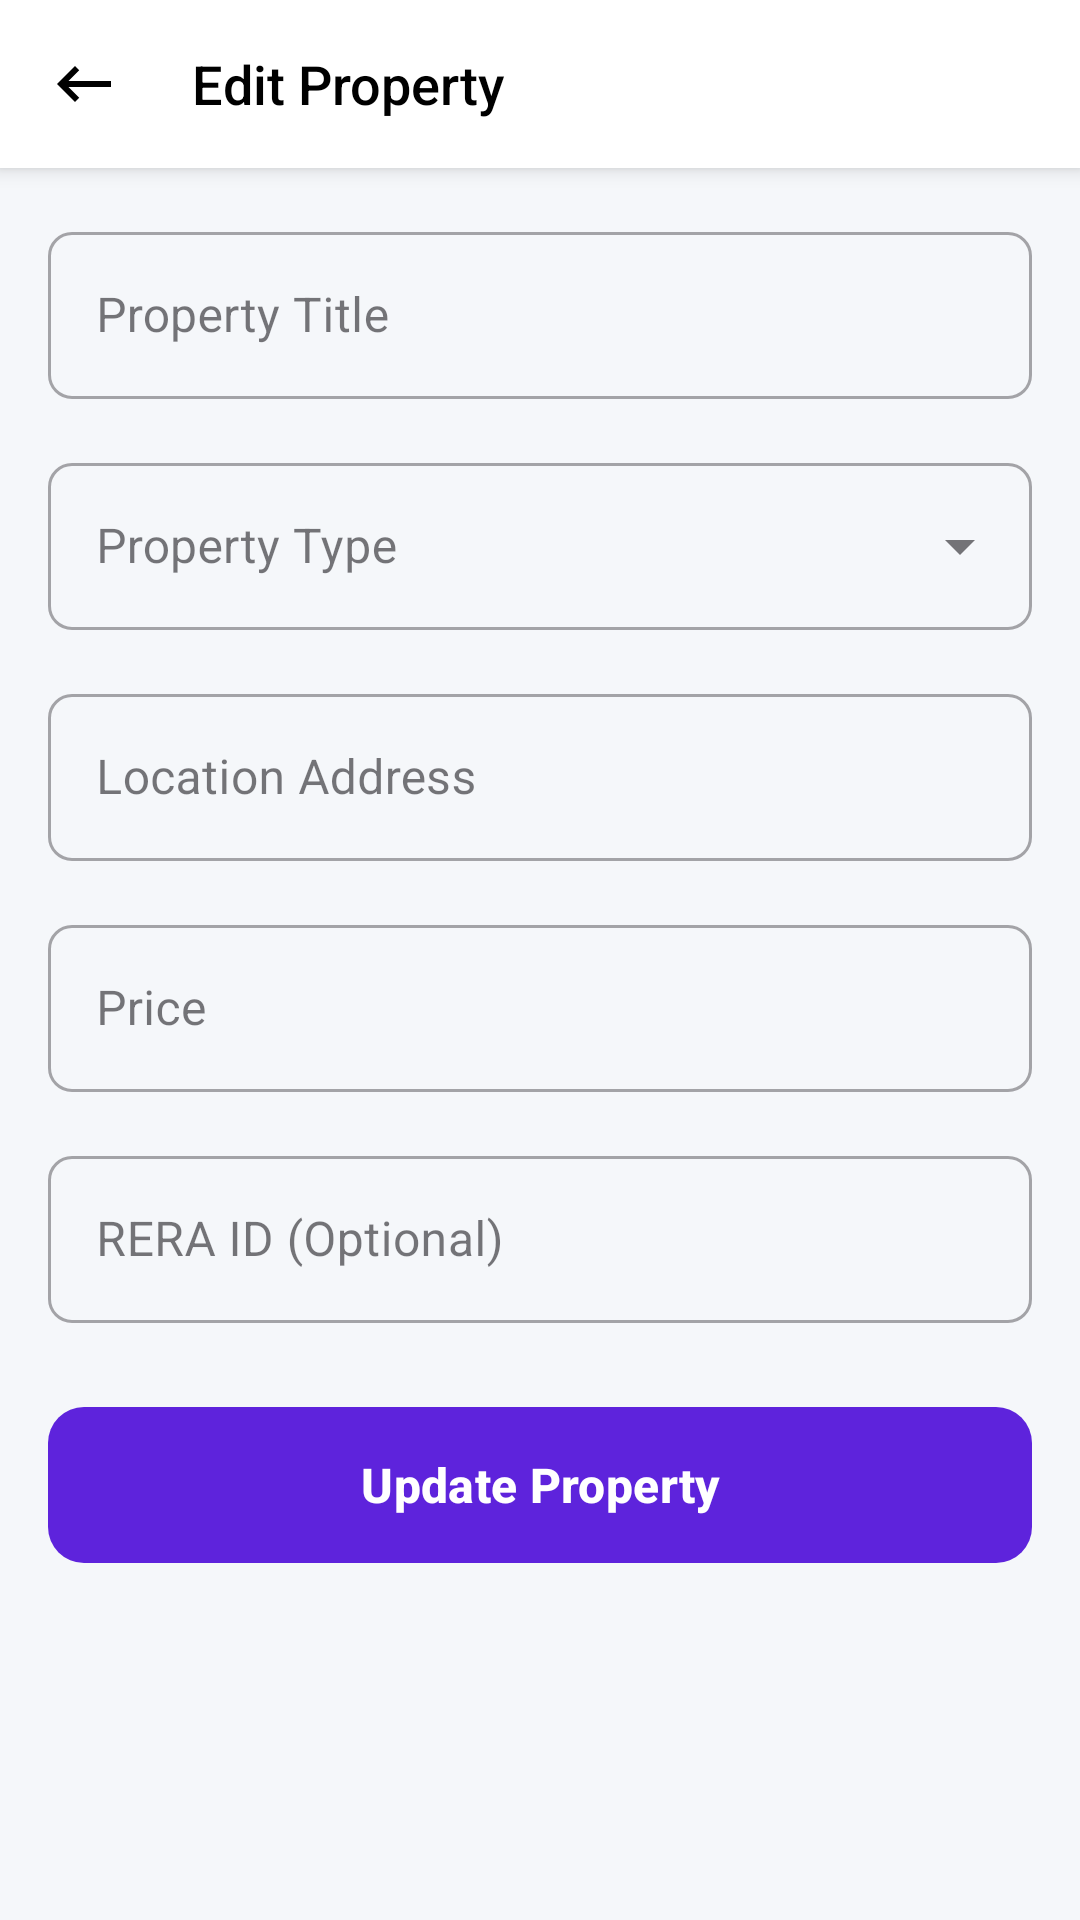

Write the Android layout XML for this screen, with the resource values it uses.
<!-- AndroidManifest.xml: application theme Theme.HomeRental -->
<!-- res/layout/activity_edit_property.xml -->
<?xml version="1.0" encoding="utf-8"?>
<androidx.constraintlayout.widget.ConstraintLayout xmlns:android="http://schemas.android.com/apk/res/android"
    xmlns:app="http://schemas.android.com/apk/res-auto"
    xmlns:tools="http://schemas.android.com/tools"
    android:layout_width="match_parent"
    android:layout_height="match_parent"
    android:background="#F5F7FA"
    android:fitsSystemWindows="true"
    tools:context=".EditPropertyActivity">

    <RelativeLayout
        android:id="@+id/toolbar"
        android:layout_width="match_parent"
        android:layout_height="56dp"
        android:background="@color/White"
        android:elevation="4dp"
        app:layout_constraintTop_toTopOf="parent">

        <ImageView
            android:id="@+id/btn_back"
            android:layout_width="40dp"
            android:layout_height="40dp"
            android:layout_centerVertical="true"
            android:layout_marginStart="8dp"
            android:padding="8dp"
            android:src="@drawable/back_button"
            app:tint="@color/black" />

        <TextView
            android:layout_width="wrap_content"
            android:layout_height="wrap_content"
            android:layout_centerVertical="true"
            android:layout_marginStart="16dp"
            android:layout_toEndOf="@id/btn_back"
            android:fontFamily="sans-serif-medium"
            android:text="Edit Property"
            android:textColor="@color/black"
            android:textSize="18sp" />
    </RelativeLayout>

    <ScrollView
        android:layout_width="match_parent"
        android:layout_height="0dp"
        app:layout_constraintBottom_toBottomOf="parent"
        app:layout_constraintTop_toBottomOf="@id/toolbar">

        <LinearLayout
            android:layout_width="match_parent"
            android:layout_height="wrap_content"
            android:orientation="vertical"
            android:padding="16dp">

            
            <com.google.android.material.textfield.TextInputLayout
                style="@style/Widget.MaterialComponents.TextInputLayout.OutlinedBox"
                android:layout_width="match_parent"
                android:layout_height="wrap_content"
                android:hint="Property Title"
                android:layout_marginBottom="16dp"
                app:boxCornerRadiusTopStart="8dp"
                app:boxCornerRadiusTopEnd="8dp"
                app:boxCornerRadiusBottomStart="8dp"
                app:boxCornerRadiusBottomEnd="8dp">

                <com.google.android.material.textfield.TextInputEditText
                    android:id="@+id/edit_post_name"
                    android:layout_width="match_parent"
                    android:layout_height="wrap_content"
                    android:inputType="textCapWords" />
            </com.google.android.material.textfield.TextInputLayout>

            
            <com.google.android.material.textfield.TextInputLayout
                android:id="@+id/til_type"
                style="@style/Widget.MaterialComponents.TextInputLayout.OutlinedBox.ExposedDropdownMenu"
                android:layout_width="match_parent"
                android:layout_height="wrap_content"
                android:hint="Property Type"
                android:layout_marginBottom="16dp"
                app:boxCornerRadiusTopStart="8dp"
                app:boxCornerRadiusTopEnd="8dp"
                app:boxCornerRadiusBottomStart="8dp"
                app:boxCornerRadiusBottomEnd="8dp">

                <AutoCompleteTextView
                    android:id="@+id/edit_spinner_post_type"
                    android:layout_width="match_parent"
                    android:layout_height="wrap_content"
                    android:inputType="none" />
            </com.google.android.material.textfield.TextInputLayout>

            
            <com.google.android.material.textfield.TextInputLayout
                style="@style/Widget.MaterialComponents.TextInputLayout.OutlinedBox"
                android:layout_width="match_parent"
                android:layout_height="wrap_content"
                android:hint="Location Address"
                android:layout_marginBottom="16dp"
                app:boxCornerRadiusTopStart="8dp"
                app:boxCornerRadiusTopEnd="8dp"
                app:boxCornerRadiusBottomStart="8dp"
                app:boxCornerRadiusBottomEnd="8dp">

                <com.google.android.material.textfield.TextInputEditText
                    android:id="@+id/edit_post_location"
                    android:layout_width="match_parent"
                    android:layout_height="wrap_content"
                    android:inputType="textPostalAddress" />
            </com.google.android.material.textfield.TextInputLayout>

            
            <com.google.android.material.textfield.TextInputLayout
                style="@style/Widget.MaterialComponents.TextInputLayout.OutlinedBox"
                android:layout_width="match_parent"
                android:layout_height="wrap_content"
                android:hint="Price"
                app:prefixText="₹"
                android:layout_marginBottom="16dp"
                app:boxCornerRadiusTopStart="8dp"
                app:boxCornerRadiusTopEnd="8dp"
                app:boxCornerRadiusBottomStart="8dp"
                app:boxCornerRadiusBottomEnd="8dp">

                <com.google.android.material.textfield.TextInputEditText
                    android:id="@+id/edit_post_price"
                    android:layout_width="match_parent"
                    android:layout_height="wrap_content"
                    android:inputType="text" />
            </com.google.android.material.textfield.TextInputLayout>

            
            <com.google.android.material.textfield.TextInputLayout
                style="@style/Widget.MaterialComponents.TextInputLayout.OutlinedBox"
                android:layout_width="match_parent"
                android:layout_height="wrap_content"
                android:hint="RERA ID (Optional)"
                android:layout_marginBottom="24dp"
                app:boxCornerRadiusTopStart="8dp"
                app:boxCornerRadiusTopEnd="8dp"
                app:boxCornerRadiusBottomStart="8dp"
                app:boxCornerRadiusBottomEnd="8dp">

                <com.google.android.material.textfield.TextInputEditText
                    android:id="@+id/edit_rera_id"
                    android:layout_width="match_parent"
                    android:layout_height="wrap_content"
                    android:inputType="textCapCharacters" />
            </com.google.android.material.textfield.TextInputLayout>

            <com.google.android.material.button.MaterialButton
                android:id="@+id/btn_update_property"
                android:layout_width="match_parent"
                android:layout_height="60dp"
                android:text="Update Property"
                android:textSize="16sp"
                app:cornerRadius="12dp"
                android:textStyle="bold" />

        </LinearLayout>
    </ScrollView>

    <ProgressBar
        android:id="@+id/progressBar"
        android:layout_width="wrap_content"
        android:layout_height="wrap_content"
        android:visibility="gone"
        app:layout_constraintBottom_toBottomOf="parent"
        app:layout_constraintEnd_toEndOf="parent"
        app:layout_constraintStart_toStartOf="parent"
        app:layout_constraintTop_toTopOf="parent" />

</androidx.constraintlayout.widget.ConstraintLayout>
<!-- resources referenced by this layout -->
<resources>
  <color name="White">#FFFFFFFF</color>
  <color name="black">#FF000000</color>
  <!-- drawable back_button (drawable) -->
  <vector android:autoMirrored="true" android:height="32dp"
      android:tint="#5E23DC" android:viewportHeight="24"
      android:viewportWidth="24" android:width="32dp" xmlns:android="http://schemas.android.com/apk/res/android">
      <path android:fillColor="@android:color/white" android:pathData="M21,11H6.83l3.58,-3.59L9,6l-6,6 6,6 1.41,-1.41L6.83,13H21z"/>
  </vector>
  <style name="Theme.HomeRental" parent="Base.Theme.HomeRental" />
  <style name="Base.Theme.HomeRental" parent="Theme.Material3.DayNight.NoActionBar">
          
          <item name="colorPrimary">@color/DarkBlue500</item>
          <item name="colorSecondary">@color/DarkBlue400</item>
          <item name="android:windowLightStatusBar" tools:targetApi="m">true</item>
          <item name="android:statusBarColor">@color/White</item>
          <item name="android:fitsSystemWindows">true</item>
      </style>
  <color name="DarkBlue500">#5E23DC</color>
  <color name="DarkBlue400">#5E40E0</color>
</resources>
